Dataset: archive_png (GitHub, hzyen/digit_and_symbol_recognition). Classes: decimal point, div, equal sign, minus sign, original number, original sign, other number, other sign, plus sign, times.

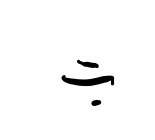
Label: div

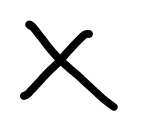
Label: times

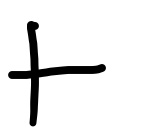
Label: plus sign

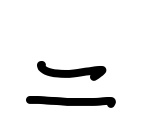
Label: equal sign

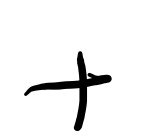
Label: plus sign

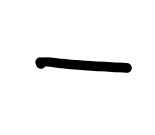
Label: minus sign
